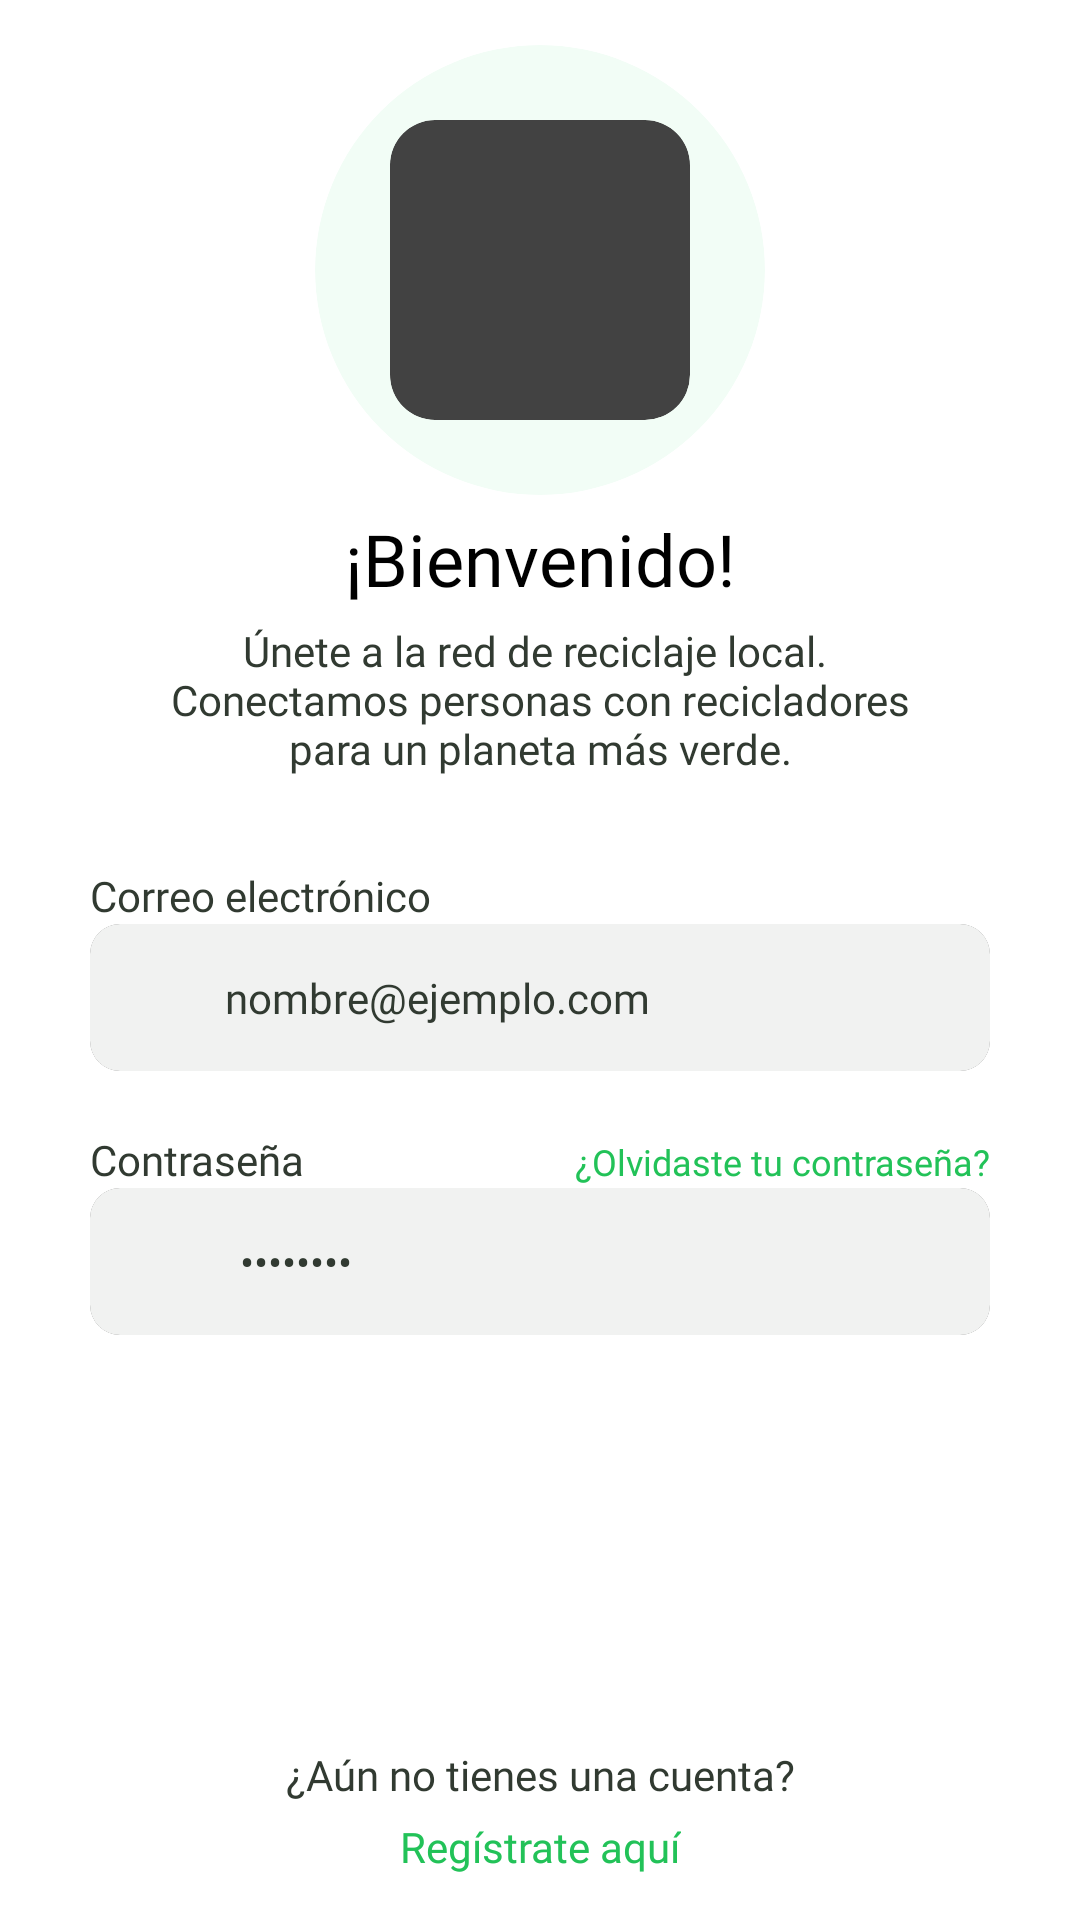

Layout XML and referenced resources for this Android screen:
<!-- AndroidManifest.xml: application theme Theme.ReciclaYa -->
<!-- res/layout/activity_login.xml -->
<?xml version="1.0" encoding="utf-8"?>
<FrameLayout xmlns:android="http://schemas.android.com/apk/res/android"
    xmlns:app="http://schemas.android.com/apk/res-auto"
    xmlns:tools="http://schemas.android.com/tools"
    android:id="@+id/main"
    android:layout_width="match_parent"
    android:layout_height="match_parent"

    android:background="@color/white"
    tools:context=".ui.view.login.LoginActivity">

    <LinearLayout
        android:id="@+id/LLLoadingLogin"
        android:layout_width="match_parent"
        android:layout_height="match_parent"
        android:background="@color/gris_transparente"
        android:elevation="2dp"
        android:gravity="center"

        android:orientation="vertical"
        android:visibility="gone"
        >

        <ProgressBar
            style="?android:attr/progressBarStyle"
            android:layout_width="wrap_content"
            android:layout_height="wrap_content"
            android:indeterminateTint="@color/verde_claro"
            />
    </LinearLayout>

    <androidx.constraintlayout.widget.ConstraintLayout
    android:layout_width="match_parent"
    android:layout_height="match_parent"

    android:paddingHorizontal="30dp"
    android:paddingVertical="15dp"
    >

        <androidx.cardview.widget.CardView
            android:id="@+id/cardView"
            android:layout_width="150dp"

            android:layout_height="150dp"
            android:backgroundTint="#F2FDF6"
            app:cardCornerRadius="100dp"
            app:cardElevation="0dp"
            app:layout_constraintEnd_toEndOf="parent"
            app:layout_constraintStart_toStartOf="parent"
            app:layout_constraintTop_toTopOf="parent">

            <androidx.cardview.widget.CardView
                android:layout_width="100dp"
                android:layout_height="100dp"
                android:layout_gravity="center"
                app:cardCornerRadius="15dp"

                app:cardElevation="0dp">

                <ImageView
                    android:id="@+id/imageView"
                    android:layout_width="match_parent"
                    android:layout_height="match_parent"
                    android:scaleType="fitCenter"

                    app:srcCompat="@drawable/reciclaya" />

            </androidx.cardview.widget.CardView>
        </androidx.cardview.widget.CardView>

        <TextView
            android:id="@+id/textView9"

            android:layout_width="wrap_content"

            android:layout_height="wrap_content"
            android:layout_marginTop="5dp"
            android:fontFamily="@font/gotham_bold"
            android:text="@string/Bienvenido"
            android:textColor="@color/black"
            android:textSize="24sp"
            app:layout_constraintEnd_toEndOf="parent"
            app:layout_constraintStart_toStartOf="parent"
            app:layout_constraintTop_toBottomOf="@+id/cardView" />

        <TextView
            android:id="@+id/textView6"
            android:layout_width="wrap_content"

            android:layout_height="wrap_content"

            android:layout_marginTop="5dp"
            android:fontFamily="@font/gothamnarrow_medium"
            android:gravity="center"
            android:text="@string/MensajeBienvenida"
            android:textColor="@color/gris"
            android:textSize="14sp"
            app:layout_constraintEnd_toEndOf="parent"
            app:layout_constraintStart_toStartOf="parent"
            app:layout_constraintTop_toBottomOf="@+id/textView9" />

        <LinearLayout
            android:id="@+id/linearLayout"
            android:layout_width="match_parent"
            android:layout_height="wrap_content"
            android:layout_marginTop="30dp"
            android:orientation="vertical"
            app:layout_constraintEnd_toEndOf="parent"
            app:layout_constraintStart_toStartOf="parent"
            app:layout_constraintTop_toBottomOf="@+id/textView6">

            <TextView
                android:layout_width="wrap_content"
                android:layout_height="wrap_content"

                android:fontFamily="@font/gotham_medium"

                android:text="@string/CorreoElectronico"
                android:textColor="@color/gris"
                android:textSize="14sp" />

            <androidx.cardview.widget.CardView
                android:layout_width="match_parent"
                android:layout_height="wrap_content"

                app:cardCornerRadius="10dp"
                app:cardElevation="0dp">

                <LinearLayout
                    android:layout_width="match_parent"
                    android:layout_height="match_parent"
                    android:background="@color/gris_claro"

                    android:paddingHorizontal="15dp">

                    <ImageView
                        android:layout_width="20dp"
                        android:layout_height="20dp"

                        android:layout_gravity="center_vertical"
                        android:background="@drawable/correo"
                        android:backgroundTint="@color/gris"
                        android:scaleType="fitCenter" />

                    <EditText
                        android:id="@+id/ETEmailLogin"
                        android:layout_width="match_parent"
                        android:layout_height="wrap_content"
                        android:layout_marginStart="10dp"

                        android:background="@color/transparente"
                        android:ems="10"
                        android:fontFamily="@font/gothamnarrow_medium"

                        android:hint="@string/CorreoEjemplo"
                        android:inputType="textEmailAddress"
                        android:paddingVertical="15dp"

                        android:textColor="@color/black"
                        android:textColorHint="@color/gris"

                        android:textSize="14sp" />

                </LinearLayout>
            </androidx.cardview.widget.CardView>
        </LinearLayout>

        <LinearLayout
            android:id="@+id/linearLayout2"
            android:layout_width="match_parent"
            android:layout_height="wrap_content"
            android:layout_marginTop="20dp"
            android:orientation="vertical"
            app:layout_constraintEnd_toEndOf="parent"
            app:layout_constraintStart_toStartOf="parent"
            app:layout_constraintTop_toBottomOf="@+id/linearLayout">

            <LinearLayout
                android:layout_width="match_parent"
                android:layout_height="match_parent"
                android:orientation="horizontal">

                <TextView
                    android:layout_width="0dp"
                    android:layout_height="wrap_content"
                    android:layout_weight="0.3"

                    android:fontFamily="@font/gotham_medium"

                    android:text="@string/Contrasena"
                    android:textColor="@color/gris"
                    android:textSize="14sp" />

                <TextView
                    android:layout_width="0dp"
                    android:layout_height="wrap_content"
                    android:layout_weight="0.7"
                    android:fontFamily="@font/gotham_medium"

                    android:gravity="end"
                    android:onClick="irARestablecer"

                    android:text="@string/OlvidoContrasena"
                    android:textColor="@color/verde"
                    android:textSize="12sp" />
            </LinearLayout>

            <androidx.cardview.widget.CardView
                android:layout_width="match_parent"
                android:layout_height="wrap_content"

                app:cardCornerRadius="10dp"
                app:cardElevation="0dp">

                <LinearLayout
                    android:layout_width="match_parent"
                    android:layout_height="match_parent"
                    android:background="@color/gris_claro"

                    android:paddingHorizontal="15dp">

                    <ImageView
                        android:layout_width="20dp"
                        android:layout_height="20dp"

                        android:layout_gravity="center_vertical"
                        android:background="@drawable/candado"
                        android:backgroundTint="@color/gris"
                        android:scaleType="fitCenter" />

                    <EditText
                        android:id="@+id/ETPasswordLogin"
                        android:layout_width="0dp"
                        android:layout_height="wrap_content"
                        android:layout_weight="1"
                        android:layout_marginHorizontal="15dp"

                        android:background="@color/transparente"
                        android:ems="10"

                        android:fontFamily="@font/gothamnarrow_medium"
                        android:hint="@string/ContrasenaEjemplo"
                        android:inputType="textPassword"
                        android:paddingVertical="15dp"

                        android:textColor="@color/black"
                        android:textColorHint="@color/gris"

                        android:textSize="14sp" />

                    <ImageView
                        android:id="@+id/IVOjoLogin"
                        android:layout_width="22.5dp"
                        android:layout_height="22.5dp"
                        android:layout_gravity="center_vertical"
                        android:background="@drawable/desbloquear_password"
                    />

                </LinearLayout>
            </androidx.cardview.widget.CardView>

        </LinearLayout>

        <Button
            android:id="@+id/BtnIniciarSesionLogin"
            android:layout_width="match_parent"
            android:layout_height="wrap_content"

            android:layout_marginTop="20dp"
            android:background="@drawable/green_button_background"
            android:onClick="iniciarSesion"
            android:text="@string/IniciarSesion"

            android:textAllCaps="false"

            android:textColor="@color/white"

            android:textSize="18sp"
            app:layout_constraintEnd_toEndOf="parent"
            app:layout_constraintStart_toStartOf="parent"
            app:layout_constraintTop_toBottomOf="@+id/linearLayout2" />

        <TextView
            android:layout_width="wrap_content"

            android:layout_height="wrap_content"
            android:layout_marginBottom="5dp"

            android:fontFamily="@font/gothamnarrow_medium"
            android:gravity="center"
            android:text="@string/AunNoCuenta"
            android:textColor="@color/gris"
            android:textSize="14sp"
            app:layout_constraintBottom_toTopOf="@+id/TVRegistroLogin"
            app:layout_constraintEnd_toEndOf="parent"
            app:layout_constraintStart_toStartOf="parent" />

        <TextView
            android:id="@+id/TVRegistroLogin"
            android:layout_width="wrap_content"
            android:layout_height="wrap_content"

            android:fontFamily="@font/gotham_medium"

            android:onClick="irARegistro"
            android:text="@string/RegistrateAqui"
            android:textColor="@color/verde"
            android:textSize="14sp"
            app:layout_constraintBottom_toBottomOf="parent"
            app:layout_constraintEnd_toEndOf="parent"
            app:layout_constraintStart_toStartOf="parent" />

    </androidx.constraintlayout.widget.ConstraintLayout>
</FrameLayout>
<!-- resources referenced by this layout -->
<resources>
  <color name="black">#FF000000</color>
  <color name="gris">#313A31</color>
  <color name="gris_claro">#F1F2F1</color>
  <color name="gris_transparente">#14000000</color>
  <color name="transparente">#00000000</color>
  <color name="verde">#22C258</color>
  <color name="verde_claro">#47CC73</color>
  <color name="white">#FFFFFFFF</color>
  <string name="AunNoCuenta">¿Aún no tienes una cuenta?</string>
  <string name="Bienvenido">¡Bienvenido!</string>
  <string name="Contrasena">Contraseña</string>
  <string name="ContrasenaEjemplo">••••••••</string>
  <string name="CorreoEjemplo">nombre@ejemplo.com</string>
  <string name="CorreoElectronico">Correo electrónico</string>
  <string name="IniciarSesion">Iniciar Sesión</string>
  <string name="MensajeBienvenida">Únete a la red de reciclaje local. \nConectamos personas con recicladores\npara un planeta más verde.</string>
  <string name="OlvidoContrasena">¿Olvidaste tu contraseña?</string>
  <string name="RegistrateAqui">Regístrate aquí</string>
  <style name="Theme.ReciclaYa" parent="Base.Theme.ReciclaYa" />
  <style name="Base.Theme.ReciclaYa" parent="Theme.AppCompat.NoActionBar">
          
          <item name="colorPrimary">@color/black</item>
      </style>
</resources>
